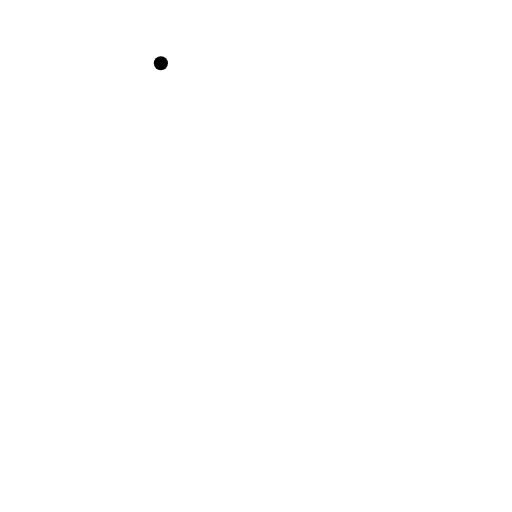
t = 0.00 s
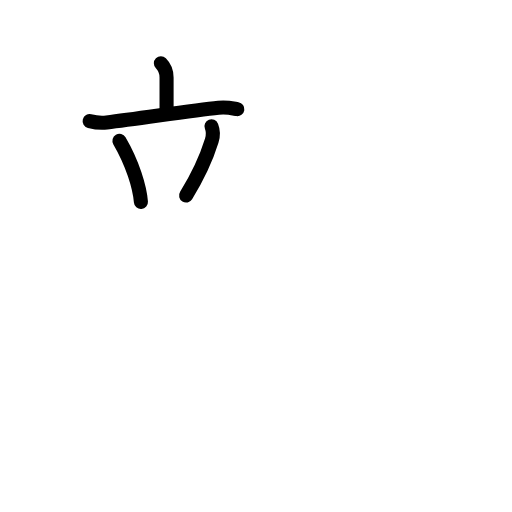
t = 3.63 s
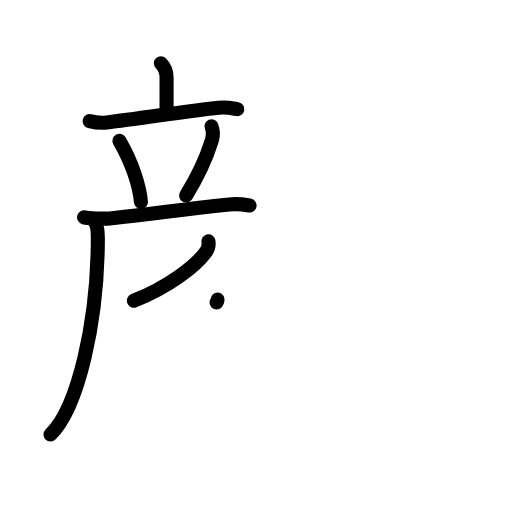
t = 7.13 s
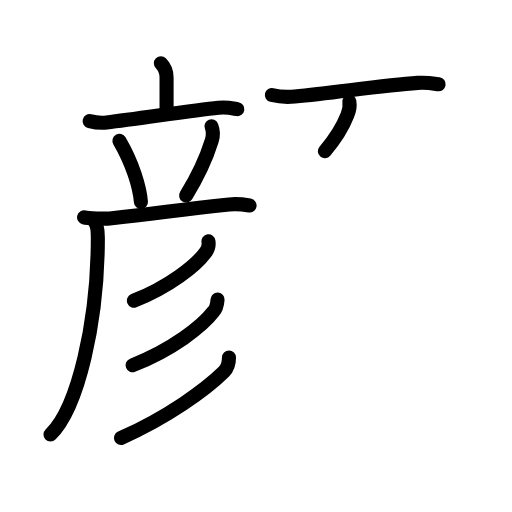
t = 10.88 s
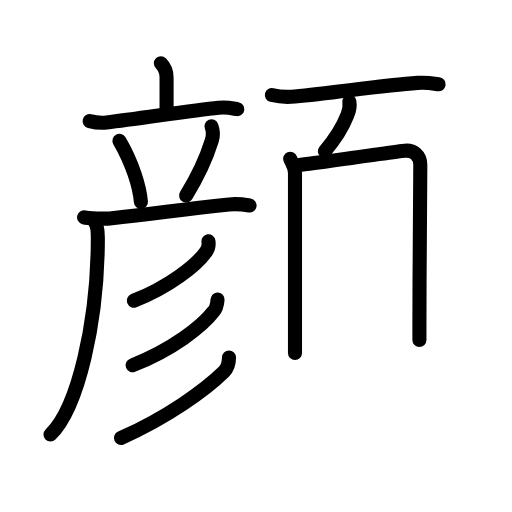
t = 12.94 s
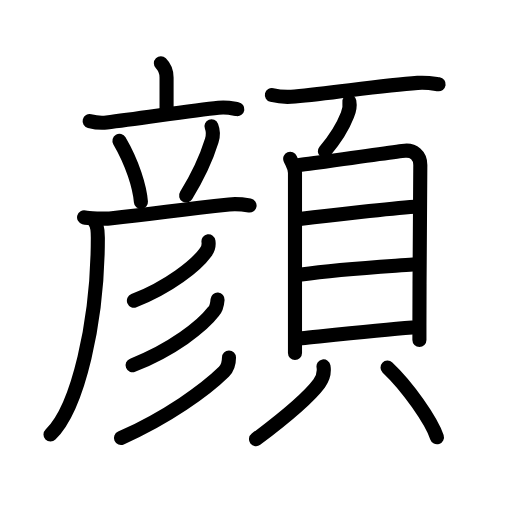
t = 18.00 s

The animated SVG that drew these frames (rendered in a browser with its animation timeline set to each time). Animation: 54 SMIL elements (animate=54); one cycle of 18.00 s.

<?xml version="1.0" encoding="UTF-8"?>
<!--
AniKanjiVG is licensed by CC-BY-SA Paul C. Sommerhoff (https://bitbucket.org/sommerhoff/anikanjivg).
AniKanjiVG uses KanjiVG which is licensed by CC-BY-SA Ulrich Apel (http://kanjivg.tagaini.net).
See also http://creativecommons.org/licenses/by-sa/3.0/
-->
<svg xmlns:kvg='http://kanjivg.tagaini.net' xmlns='http://www.w3.org/2000/svg' width='109' height='109' viewBox='0 0 109 109' style='fill:none;stroke:#000000;stroke-width:3;stroke-linecap:round;stroke-linejoin:round;' id="kvg:kanji_09854"><g id="kvg:09854" kvg:element="顔"><g id="kvg:09854-g1" kvg:element="彦" kvg:position="left"><g id="kvg:09854-g2" kvg:element="立"><path id="kvg:09854-s1" kvg:type="㇑a" d="M34.25,13.47c0.58,0.58,1.21,1.78,1.21,3.03c0,1.25,0,3.96,0,7.34"><animate attributeName="d" begin="0.0s" dur="0.5s" from="M34.25,13.47C34.25,13.47,34.25,13.47,34.25,13.47" to="M34.25,13.47c0.58,0.58,1.21,1.78,1.21,3.03" />
<animate attributeName="d" begin="0.5s" dur="0.5s" from="M34.25,13.47c0.58,0.58,1.21,1.78,1.21,3.03c0,0,0,0,0,0,0" to="M34.25,13.47c0.58,0.58,1.21,1.78,1.21,3.03c0,1.25,0,3.96,0,7.34" />
</path>
<path id="kvg:09854-s2" kvg:type="㇐" d="M19.08,25.79c1.15,0.29,2.48,0.43,3.63,0.29c7.04-0.83,18.17-2.58,23.81-3.13c1.9-0.19,3.06,0.14,4.01,0.29"><animate attributeName="d" begin="1.0s" dur="0.3333333333333333s" from="M19.08,25.79C19.08,25.79,19.08,25.79,19.08,25.79" to="M19.08,25.79c1.15,0.29,2.48,0.43,3.63,0.29" />
<animate attributeName="d" begin="1.3333333333333333s" dur="0.3333333333333333s" from="M19.08,25.79c1.15,0.29,2.48,0.43,3.63,0.29c0,0,0,0,0,0,0" to="M19.08,25.79c1.15,0.29,2.48,0.43,3.63,0.29c7.04-0.83,18.17-2.58,23.81-3.13" />
<animate attributeName="d" begin="1.6666666666666665s" dur="0.3333333333333333s" from="M19.08,25.79c1.15,0.29,2.48,0.43,3.63,0.29c7.04-0.83,18.17-2.58,23.81-3.13c0,0,0,0,0,0,0" to="M19.08,25.79c1.15,0.29,2.48,0.43,3.63,0.29c7.04-0.83,18.17-2.58,23.81-3.13c1.9-0.19,3.06,0.14,4.01,0.29" />
<animate attributeName="d" begin="0s" dur="1.0s" from="M-100,-100" to="M-100,-100" />
</path>
<path id="kvg:09854-s3" kvg:type="㇔" d="M25.43,29.98C28.22,34.75,29.75,39.85,30,43"><animate attributeName="d" begin="2.0s" dur="1.0s" from="M25.43,29.98C25.43,29.98,25.43,29.98,25.43,29.98" to="M25.43,29.98C28.22,34.75,29.75,39.85,30,43" />
<animate attributeName="d" begin="0s" dur="2.0s" from="M-100,-100" to="M-100,-100" />
</path>
<path id="kvg:09854-s4" kvg:type="㇒" d="M45.02,26.88c0.35,0.88,0.4,2,0.06,3.08c-1.33,4.29-3.64,8.72-5.46,11.67"><animate attributeName="d" begin="3.0s" dur="0.5s" from="M45.02,26.88C45.02,26.88,45.02,26.88,45.02,26.88" to="M45.02,26.88c0.35,0.88,0.4,2,0.06,3.08" />
<animate attributeName="d" begin="3.5s" dur="0.5s" from="M45.02,26.88c0.35,0.88,0.4,2,0.06,3.08c0,0,0,0,0,0,0" to="M45.02,26.88c0.35,0.88,0.4,2,0.06,3.08c-1.33,4.29-3.64,8.72-5.46,11.67" />
<animate attributeName="d" begin="0s" dur="3.0s" from="M-100,-100" to="M-100,-100" />
</path>
<g id="kvg:09854-g3" kvg:element="厂" kvg:part="1"><path id="kvg:09854-s5" kvg:type="㇐" d="M17.9,46.27c0.85,0.23,4.62,0.32,5.46,0.23c10.28-1,13.4-1.75,25.42-2.98c1.39-0.14,3.64,0.11,4.35,0.23"><animate attributeName="d" begin="4.0s" dur="0.3333333333333333s" from="M17.9,46.27C17.9,46.27,17.9,46.27,17.9,46.27" to="M17.9,46.27c0.85,0.23,4.62,0.32,5.46,0.23" />
<animate attributeName="d" begin="4.333333333333333s" dur="0.3333333333333333s" from="M17.9,46.27c0.85,0.23,4.62,0.32,5.46,0.23c0,0,0,0,0,0,0" to="M17.9,46.27c0.85,0.23,4.62,0.32,5.46,0.23c10.28-1,13.4-1.75,25.42-2.98" />
<animate attributeName="d" begin="4.666666666666667s" dur="0.3333333333333333s" from="M17.9,46.27c0.85,0.23,4.62,0.32,5.46,0.23c10.28-1,13.4-1.75,25.42-2.98c0,0,0,0,0,0,0" to="M17.9,46.27c0.85,0.23,4.62,0.32,5.46,0.23c10.28-1,13.4-1.75,25.42-2.98c1.39-0.14,3.64,0.11,4.35,0.23" />
<animate attributeName="d" begin="0s" dur="4.0s" from="M-100,-100" to="M-100,-100" />
</path>
</g>
</g>
<g id="kvg:09854-g4" kvg:element="厂" kvg:part="2"><path id="kvg:09854-s6" kvg:type="㇒" d="M20,47c0.56,0.56,0.83,1.88,0.83,3.59c0,17.91-4.22,36.21-10.08,41.91"><animate attributeName="d" begin="5.0s" dur="0.5s" from="M20,47C20,47,20,47,20,47" to="M20,47c0.56,0.56,0.83,1.88,0.83,3.59" />
<animate attributeName="d" begin="5.5s" dur="0.5s" from="M20,47c0.56,0.56,0.83,1.88,0.83,3.59c0,0,0,0,0,0,0" to="M20,47c0.56,0.56,0.83,1.88,0.83,3.59c0,17.91-4.22,36.21-10.08,41.91" />
<animate attributeName="d" begin="0s" dur="5.0s" from="M-100,-100" to="M-100,-100" />
</path>
</g>
<g id="kvg:09854-g5" kvg:element="彡"><g id="kvg:09854-g6" kvg:element="丿"><path id="kvg:09854-s7" kvg:type="㇒" d="M44.38,51.38c0.11,0.81-0.11,1.77-0.66,2.38c-1.97,2.73-7.7,7.31-15.21,10.25"><animate attributeName="d" begin="6.0s" dur="0.5s" from="M44.38,51.38C44.38,51.38,44.38,51.38,44.38,51.38" to="M44.38,51.38c0.11,0.81-0.11,1.77-0.66,2.38" />
<animate attributeName="d" begin="6.5s" dur="0.5s" from="M44.38,51.38c0.11,0.81-0.11,1.77-0.66,2.38c0,0,0,0,0,0,0" to="M44.38,51.38c0.11,0.81-0.11,1.77-0.66,2.38c-1.97,2.73-7.7,7.31-15.21,10.25" />
<animate attributeName="d" begin="0s" dur="6.0s" from="M-100,-100" to="M-100,-100" />
</path>
</g>
<g id="kvg:09854-g7" kvg:element="丿"><path id="kvg:09854-s8" kvg:type="㇒" d="M46.32,63.76c-0.07,0.86-0.17,1.86-0.88,2.58c-2.35,3.1-8.8,8.15-17.21,11.41"><animate attributeName="d" begin="7.0s" dur="0.5s" from="M46.32,63.76C46.32,63.76,46.32,63.76,46.32,63.76" to="M46.32,63.76c-0.07,0.86-0.17,1.86-0.88,2.58" />
<animate attributeName="d" begin="7.5s" dur="0.5s" from="M46.32,63.76c-0.07,0.86-0.17,1.86-0.88,2.58c0,0,0,0,0,0,0" to="M46.32,63.76c-0.07,0.86-0.17,1.86-0.88,2.58c-2.35,3.1-8.8,8.15-17.21,11.41" />
<animate attributeName="d" begin="0s" dur="7.0s" from="M-100,-100" to="M-100,-100" />
</path>
</g>
<g id="kvg:09854-g8" kvg:element="丿"><path id="kvg:09854-s9" kvg:type="㇒" d="M48.75,76.12c0,1.09-0.28,2.24-1.09,3.04C43.75,83,35.62,88.88,25.75,93.25"><animate attributeName="d" begin="8.0s" dur="0.5s" from="M48.75,76.12C48.75,76.12,48.75,76.12,48.75,76.12" to="M48.75,76.12c0,1.09-0.28,2.24-1.09,3.04" />
<animate attributeName="d" begin="8.5s" dur="0.5s" from="M48.75,76.12c0,1.09-0.28,2.24-1.09,3.04c0,0,0,0,0,0,0" to="M48.75,76.12c0,1.09-0.28,2.24-1.09,3.04C43.75,83,35.62,88.88,25.75,93.25" />
<animate attributeName="d" begin="0s" dur="8.0s" from="M-100,-100" to="M-100,-100" />
</path>
</g>
</g>
</g>
<g id="kvg:09854-g9" kvg:element="頁" kvg:position="right" kvg:radical="general" kvg:phon="頁"><path id="kvg:09854-s10" kvg:type="㇐" d="M57.88,20.23c1.28,0.31,3.62,0.44,4.89,0.31c8.85-0.86,18.73-2.4,26.14-2.9c2.12-0.14,3.4,0.15,4.47,0.31"><animate attributeName="d" begin="9.0s" dur="0.3333333333333333s" from="M57.88,20.23C57.88,20.23,57.88,20.23,57.88,20.23" to="M57.88,20.23c1.28,0.31,3.62,0.44,4.89,0.31" />
<animate attributeName="d" begin="9.333333333333334s" dur="0.3333333333333333s" from="M57.88,20.23c1.28,0.31,3.62,0.44,4.89,0.31c0,0,0,0,0,0,0" to="M57.88,20.23c1.28,0.31,3.62,0.44,4.89,0.31c8.85-0.86,18.73-2.4,26.14-2.9" />
<animate attributeName="d" begin="9.666666666666666s" dur="0.3333333333333333s" from="M57.88,20.23c1.28,0.31,3.62,0.44,4.89,0.31c8.85-0.86,18.73-2.4,26.14-2.9c0,0,0,0,0,0,0" to="M57.88,20.23c1.28,0.31,3.62,0.44,4.89,0.31c8.85-0.86,18.73-2.4,26.14-2.9c2.12-0.14,3.4,0.15,4.47,0.31" />
<animate attributeName="d" begin="0s" dur="9.0s" from="M-100,-100" to="M-100,-100" />
</path>
<path id="kvg:09854-s11" kvg:type="㇒" d="M74.37,21.62c0.13,0.75-0.07,2.09-0.41,2.86c-0.92,2.36-2.62,5.14-4.8,7.71"><animate attributeName="d" begin="10.0s" dur="0.5s" from="M74.37,21.62C74.37,21.62,74.37,21.62,74.37,21.62" to="M74.37,21.62c0.13,0.75-0.07,2.09-0.41,2.86" />
<animate attributeName="d" begin="10.5s" dur="0.5s" from="M74.37,21.62c0.13,0.75-0.07,2.09-0.41,2.86c0,0,0,0,0,0,0" to="M74.37,21.62c0.13,0.75-0.07,2.09-0.41,2.86c-0.92,2.36-2.62,5.14-4.8,7.71" />
<animate attributeName="d" begin="0s" dur="10.0s" from="M-100,-100" to="M-100,-100" />
</path>
<g id="kvg:09854-g10" kvg:element="貝"><g id="kvg:09854-g11" kvg:element="目"><path id="kvg:09854-s12" kvg:type="㇑" d="M61.78,33.8c0.41,0.99,1.02,1.72,1.02,3.04c0,1.13,0,25.27,0,34.92c0,1.56,0,2.74,0,3.38"><animate attributeName="d" begin="11.0s" dur="0.3333333333333333s" from="M61.78,33.8C61.78,33.8,61.78,33.8,61.78,33.8" to="M61.78,33.8c0.41,0.99,1.02,1.72,1.02,3.04" />
<animate attributeName="d" begin="11.333333333333334s" dur="0.3333333333333333s" from="M61.78,33.8c0.41,0.99,1.02,1.72,1.02,3.04c0,0,0,0,0,0,0" to="M61.78,33.8c0.41,0.99,1.02,1.72,1.02,3.04c0,1.13,0,25.27,0,34.92" />
<animate attributeName="d" begin="11.666666666666666s" dur="0.3333333333333333s" from="M61.78,33.8c0.41,0.99,1.02,1.72,1.02,3.04c0,1.13,0,25.27,0,34.92c0,0,0,0,0,0,0" to="M61.78,33.8c0.41,0.99,1.02,1.72,1.02,3.04c0,1.13,0,25.27,0,34.92c0,1.56,0,2.74,0,3.38" />
<animate attributeName="d" begin="0s" dur="11.0s" from="M-100,-100" to="M-100,-100" />
</path>
<path id="kvg:09854-s13" kvg:type="㇕a" d="M63.54,35.19c6.07-0.85,20.97-2.96,22.66-3.11c1.78-0.16,3.28,0.92,3.28,3.04c0,1.44-0.17,19.7-0.19,33.88c0,1.16,0,2.29,0,3.38"><animate attributeName="d" begin="12.0s" dur="0.25s" from="M63.54,35.19C63.54,35.19,63.54,35.19,63.54,35.19" to="M63.54,35.19c6.07-0.85,20.97-2.96,22.66-3.11" />
<animate attributeName="d" begin="12.25s" dur="0.25s" from="M63.54,35.19c6.07-0.85,20.97-2.96,22.66-3.11c0,0,0,0,0,0,0" to="M63.54,35.19c6.07-0.85,20.97-2.96,22.66-3.11c1.78-0.16,3.28,0.92,3.28,3.04" />
<animate attributeName="d" begin="12.5s" dur="0.25s" from="M63.54,35.19c6.07-0.85,20.97-2.96,22.66-3.11c1.78-0.16,3.28,0.92,3.28,3.04c0,0,0,0,0,0,0" to="M63.54,35.19c6.07-0.85,20.97-2.96,22.66-3.11c1.78-0.16,3.28,0.92,3.28,3.04c0,1.44-0.17,19.7-0.19,33.88" />
<animate attributeName="d" begin="12.75s" dur="0.25s" from="M63.54,35.19c6.07-0.85,20.97-2.96,22.66-3.11c1.78-0.16,3.28,0.92,3.28,3.04c0,1.44-0.17,19.7-0.19,33.88c0,0,0,0,0,0,0" to="M63.54,35.19c6.07-0.85,20.97-2.96,22.66-3.11c1.78-0.16,3.28,0.92,3.28,3.04c0,1.44-0.17,19.7-0.19,33.88c0,1.16,0,2.29,0,3.38" />
<animate attributeName="d" begin="0s" dur="12.0s" from="M-100,-100" to="M-100,-100" />
</path>
<path id="kvg:09854-s14" kvg:type="㇐a" d="M64.2,46.59c6.3-0.84,19.08-2.22,24.1-2.58"><animate attributeName="d" begin="13.0s" dur="1.0s" from="M64.2,46.59C64.2,46.59,64.2,46.59,64.2,46.59" to="M64.2,46.59c6.3-0.84,19.08-2.22,24.1-2.58" />
<animate attributeName="d" begin="0s" dur="13.0s" from="M-100,-100" to="M-100,-100" />
</path>
<path id="kvg:09854-s15" kvg:type="㇐a" d="M64.14,58.44c8.11-1.19,17.37-1.67,23.77-2.13"><animate attributeName="d" begin="14.0s" dur="1.0s" from="M64.14,58.44C64.14,58.44,64.14,58.44,64.14,58.44" to="M64.14,58.44c8.11-1.19,17.37-1.67,23.77-2.13" />
<animate attributeName="d" begin="0s" dur="14.0s" from="M-100,-100" to="M-100,-100" />
</path>
<path id="kvg:09854-s16" kvg:type="㇐a" d="M64.24,72c6.01-0.62,16.7-1.79,23.52-2.29"><animate attributeName="d" begin="15.0s" dur="1.0s" from="M64.24,72C64.24,72,64.24,72,64.24,72" to="M64.24,72c6.01-0.62,16.7-1.79,23.52-2.29" />
<animate attributeName="d" begin="0s" dur="15.0s" from="M-100,-100" to="M-100,-100" />
</path>
</g>
<path id="kvg:09854-s17" kvg:type="㇒" d="M68.87,78c0.25,1.5-0.15,2.55-0.91,3.6c-2.59,3.52-9.55,8.96-13.46,11.9"><animate attributeName="d" begin="16.0s" dur="0.5s" from="M68.87,78C68.87,78,68.87,78,68.87,78" to="M68.87,78c0.25,1.5-0.15,2.55-0.91,3.6" />
<animate attributeName="d" begin="16.5s" dur="0.5s" from="M68.87,78c0.25,1.5-0.15,2.55-0.91,3.6c0,0,0,0,0,0,0" to="M68.87,78c0.25,1.5-0.15,2.55-0.91,3.6c-2.59,3.52-9.55,8.96-13.46,11.9" />
<animate attributeName="d" begin="0s" dur="16.0s" from="M-100,-100" to="M-100,-100" />
</path>
<path id="kvg:09854-s18" kvg:type="㇔" d="M82.5,78.25c4.28,4.02,9.35,11.31,10.52,14.83"><animate attributeName="d" begin="17.0s" dur="1.0s" from="M82.5,78.25C82.5,78.25,82.5,78.25,82.5,78.25" to="M82.5,78.25c4.28,4.02,9.35,11.31,10.52,14.83" />
<animate attributeName="d" begin="0s" dur="17.0s" from="M-100,-100" to="M-100,-100" />
</path>
</g>
</g>
</g>
</svg>
